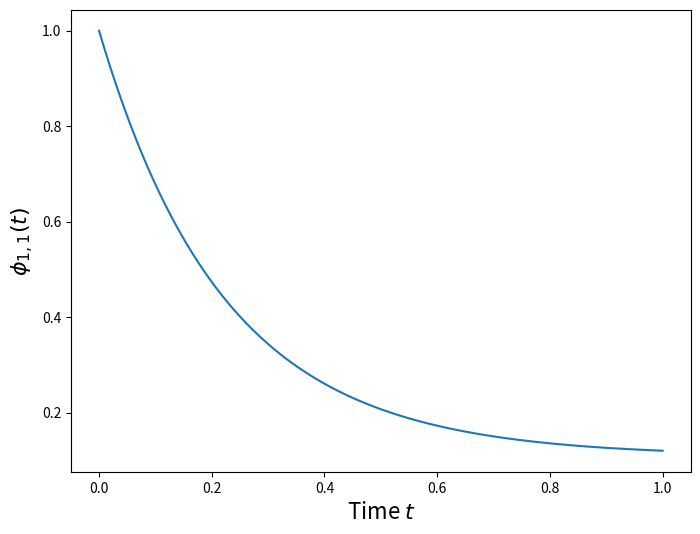

Write the Python code that produced this figure.
import numpy as np
import matplotlib.pyplot as plt
from scipy.integrate import odeint

'''
Here, we're solving the equation

dphi/dt = grad^2 phi

By discretizing the Laplacian operator, grad^2
'''

def field_function(lattice, t, N, delta_x): 
    # phi_dot is the change in order parameter at each point in the NxN lattice
    # with respect to time
    
    lattice = np.reshape(lattice, (N,N))
    
    phi_right = np.roll(lattice, 1, axis=1)
    phi_left = np.roll(lattice, -1, axis=1)
    phi_above = np.roll(lattice, N)
    phi_below = np.roll(lattice, N)
    
    phi_dot = (phi_right + phi_left + phi_above + phi_below - 4*lattice)/delta_x**2
    
    phi_dot = np.reshape(phi_dot, np.size(phi_dot))
    return phi_dot

if __name__ == "__main__":
    # Creating a lattice with a default spacing of 1 (distance between
    # neighbouring lattice points) with side length grid_size
    grid_size = 3
    grid_spacing = 1
    grid = np.zeros((grid_size,grid_size))
    
    # Setting up the initial conditions
    grid[1,1] = 1
    initial_conditions = np.reshape(grid, np.size(grid))
    
    # Establishing time array to run simulation over
    num_time_steps = 1024
    t_array = np.linspace(0, 1, num_time_steps)
    
    # Using odeint to get solution
    sol = odeint(field_function, initial_conditions, t_array, args=(grid_size, grid_spacing))
    
    # Each row needs to be reshaped back into a 3x3 grid for every time step
    # Needs to be made more efficient if possible
    phi = np.zeros(num_time_steps, dtype=object)
    for i in range(len(phi)):
        phi[i] = np.reshape(sol[i], (grid_size, grid_size))
    
    # Grabbing the centre value for plotting. Can't figure out how to vectorise
    centre_phi = np.zeros(num_time_steps)
    for i, grid in enumerate(phi):
        centre_phi[i] = grid[1,1]
        
    # Plotting centre value of phi
    fig_centre = plt.figure(figsize=(8,6))
    ax_centre = fig_centre.gca()
    ax_centre.plot(t_array, centre_phi)
    ax_centre.set_xlabel("Time $t$", fontsize=16)
    ax_centre.set_ylabel("$\phi_{1,1}(t)$", fontsize=16)
    
    '''
    #### Remarks #### 
    1) Maybe perform the maths with a row vector instead of a grid? This would
    vectorise the operations more efficiently by skipping out on the lattice
    reshaping steps in field_function
    
    2) Given the fact we have the grid form of phi, we can create an animation
    from this and t_array, but I'm not sure how to do that yet
    '''
    
    


